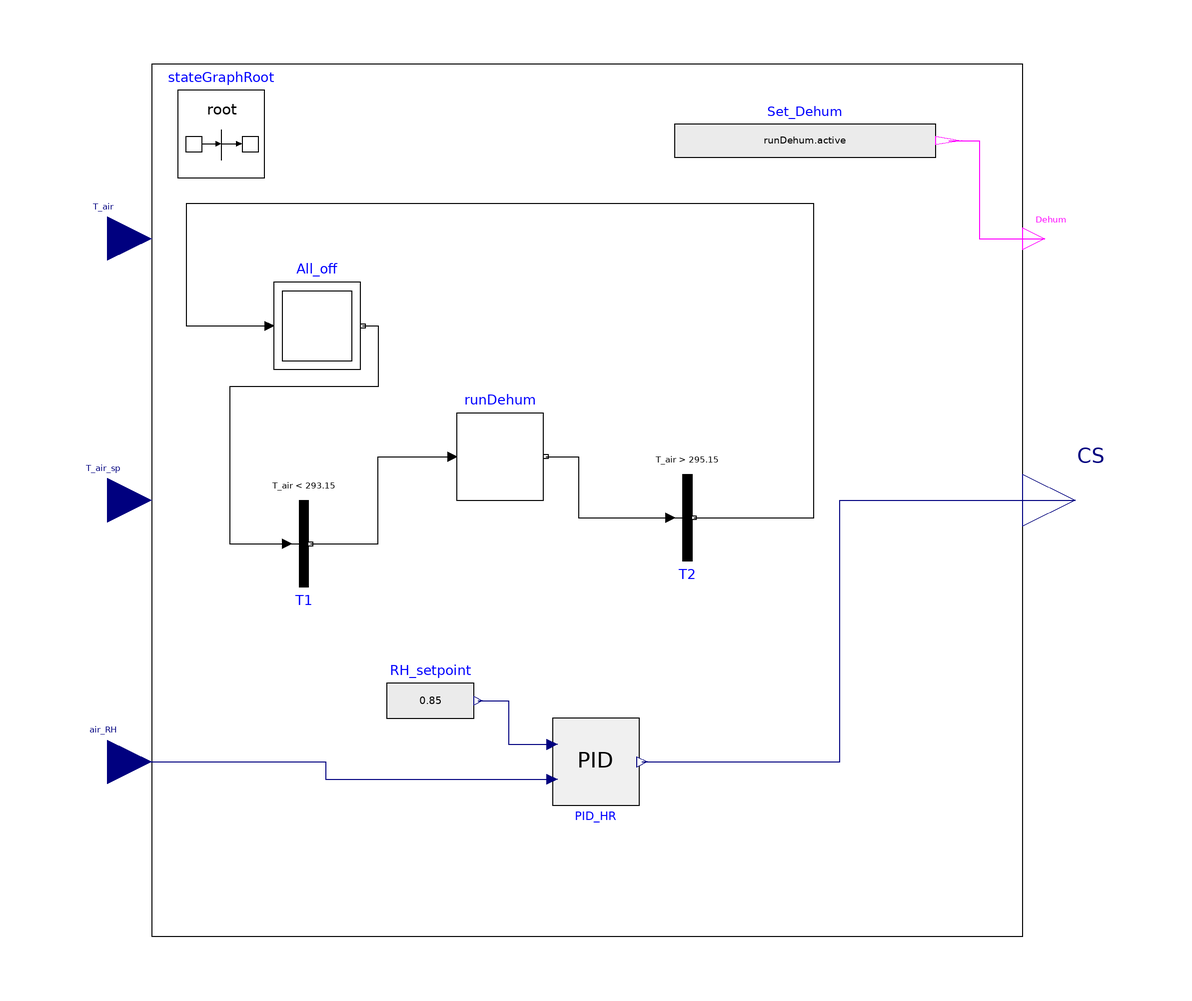

Above is the diagram view of the following Modelica model: its components placed by their Placement annotations and its connect equations drawn as lines.

model Control_Dehumidifier "Controller for the dehumidifier"
  parameter Modelica.Units.SI.Temperature T_max=273.15 + 60 "Fill level of tank 1";
  parameter Modelica.Units.SI.Temperature T_min=273.15 + 50
    "Lowest level of tank 1 and 2";
  parameter Modelica.Units.SI.Time waitTime=2 "Wait time, between operations";

  Modelica.StateGraph.InitialStep All_off(nIn=1, nOut=1)
                                          annotation (Placement(transformation(
          extent={{-72,30},{-52,50}}, rotation=0)));
  Modelica.Blocks.Interfaces.BooleanOutput Dehum annotation (Placement(
        transformation(extent={{100,55},{110,65}}, rotation=0)));
  Modelica.Blocks.Sources.BooleanExpression Set_Dehum(y=runDehum.active)
    annotation (Placement(transformation(extent={{20,73},{80,92}}, rotation=
           0)));
  inner Modelica.StateGraph.StateGraphRoot stateGraphRoot
    annotation (Placement(transformation(extent={{-94,74},{-74,94}})));
  Modelica.StateGraph.Step runDehum(nIn=1, nOut=1) annotation (Placement(
        transformation(extent={{-30,0},{-10,20}}, rotation=0)));
  Modelica.StateGraph.Transition T2(condition=T_air > 295.15)
    annotation (Placement(transformation(extent={{13,6},{33,-14}}, rotation=
           0)));
  Modelica.StateGraph.Transition T1(condition=T_air < 293.15)
    annotation (Placement(transformation(extent={{-75,0},{-55,-20}},
                                                                   rotation=
           0)));
  Modelica.Blocks.Interfaces.RealInput T_air(
    quantity="Temperature",
    unit="K",
    displayUnit="degC") annotation (Placement(transformation(
        origin={-110,60},
        extent={{-10,-10},{10,10}},
        rotation=0)));
  Modelica.Blocks.Interfaces.RealInput air_RH(
    quantity="ThermodynamicTemperature",
    unit="K",
    displayUnit="degC") annotation (Placement(transformation(
        origin={-110,-60},
        extent={{-10,-10},{10,10}},
        rotation=0)));
  Modelica.Blocks.Interfaces.RealInput T_air_sp(
    quantity="Temperature",
    unit="K",
    displayUnit="degC") annotation (Placement(transformation(
        origin={-110,0},
        extent={{-10,-10},{10,10}},
        rotation=0)));
  Modelica.Blocks.Sources.RealExpression RH_setpoint(y=0.85)
    annotation (Placement(transformation(extent={{-46,-56},{-26,-36}})));
  PID                                             PID_HR(
    CSstart=0.5,
    steadyStateInit=false,
    CSmin=0,
    PVmin=0,
    PVmax=1,
    CSmax=1,
    PVstart=0.85,
    Kp=-0.9,
    Ti=100) annotation (Placement(transformation(extent={{-8,-70},{12,-50}})));
  Modelica.Blocks.Interfaces.RealOutput CS "Control signal" annotation (
      Placement(transformation(extent={{100,-12},{124,12}},rotation=0)));
equation

  connect(Set_Dehum.y, Dehum) annotation (Line(points={{83,82.5},{90,82.5},
          {90,60},{105,60}}, color={255,0,255}));
  connect(runDehum.outPort[1], T2.inPort) annotation (Line(
      points={{-9.5,10},{-2,10},{-2,-4},{19,-4}},
      color={0,0,0},
      smooth=Smooth.None));
  connect(T2.outPort, All_off.inPort[1]) annotation (Line(
      points={{24.5,-4},{52,-4},{52,68},{-92,68},{-92,40},{-73,40}},
      color={0,0,0},
      smooth=Smooth.None));
  connect(All_off.outPort[1],T1. inPort) annotation (Line(
      points={{-51.5,40},{-48,40},{-48,26},{-82,26},{-82,-10},{-69,-10}},
      color={0,0,0},
      smooth=Smooth.None));
  connect(T1.outPort, runDehum.inPort[1]) annotation (Line(
      points={{-63.5,-10},{-48,-10},{-48,10},{-31,10}},
      color={0,0,0},
      smooth=Smooth.None));
  connect(RH_setpoint.y, PID_HR.SP) annotation (Line(
      points={{-25,-46},{-18,-46},{-18,-56},{-8,-56}},
      color={0,0,127},
      smooth=Smooth.None));
  connect(air_RH, PID_HR.PV) annotation (Line(
      points={{-110,-60},{-60,-60},{-60,-64},{-8,-64}},
      color={0,0,127},
      smooth=Smooth.None));
  connect(PID_HR.CS, CS) annotation (Line(
      points={{12.6,-60},{58,-60},{58,0},{112,0}},
      color={0,0,127},
      smooth=Smooth.None));
  annotation (
    Diagram(coordinateSystem(
        preserveAspectRatio=false,
        extent={{-100,-100},{100,100}}), graphics={Rectangle(extent={{-100,100},{100,-100}},
            lineColor={0,0,0})}),
    Icon(coordinateSystem(
        preserveAspectRatio=false,
        extent={{-100,-100},{100,100}}), graphics={
        Rectangle(
          extent={{-100,80},{100,-80}},
          lineColor={0,0,255},
          radius=10,
          lineThickness=0.5),
        Text(
          extent={{-81,40},{80,-28}},
          lineColor={0,0,0},
          textString="Ctrl_dehum")}));
end Control_Dehumidifier;